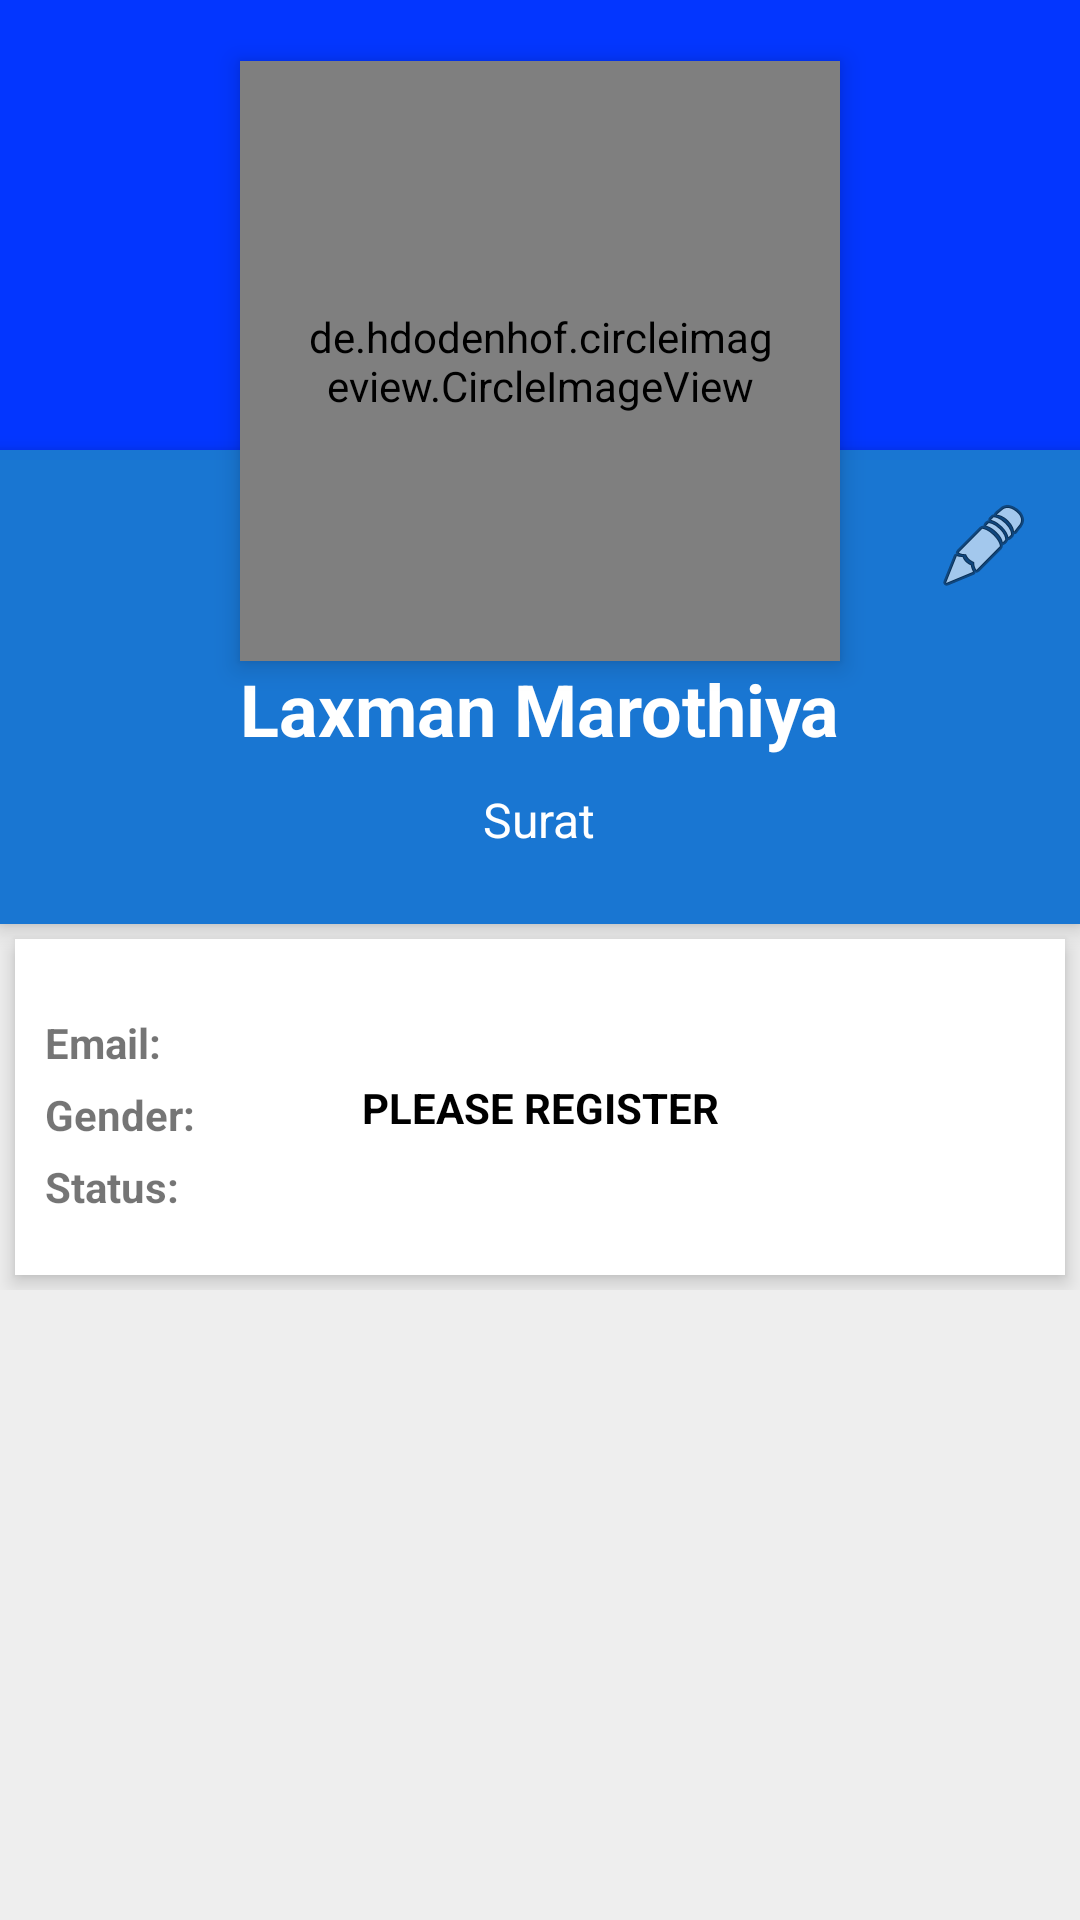

Layout XML and referenced resources for this Android screen:
<!-- AndroidManifest.xml: application theme AppTheme -->
<!-- res/layout/fragment_profile.xml -->
<?xml version="1.0" encoding="utf-8"?>
<ScrollView xmlns:android="http://schemas.android.com/apk/res/android"
    xmlns:app="http://schemas.android.com/apk/res-auto"
    xmlns:tools="http://schemas.android.com/tools"

    android:layout_width="match_parent"
    android:layout_height="match_parent"
    android:background="#EEEEEE">

    <RelativeLayout
        android:layout_width="match_parent"
        android:layout_height="match_parent"
        android:id="@+id/layout">


        <ImageView
            android:id="@+id/header_cover_image"
            android:layout_width="match_parent"
            android:layout_height="150dp"
            android:background="#0336FF"
            android:scaleType="centerCrop" />

        <de.hdodenhof.circleimageview.CircleImageView
            xmlns:app="http://schemas.android.com/apk/res-auto"
            android:id="@+id/profile_picture"
            android:layout_width="200dp"
            android:layout_height="200dp"
            android:layout_below="@+id/header_cover_image"
            android:layout_centerHorizontal="true"
            android:layout_marginTop="-130dp"
            android:elevation="5dp"
            android:padding="20dp"
            android:scaleType="centerCrop"
            android:src="@drawable/emoji_dollar" />

        <RelativeLayout
            android:id="@+id/profile_layout"
            android:layout_width="match_parent"
            android:layout_height="wrap_content"
            android:layout_below="@+id/header_cover_image"
            android:background="#1976D2"
            android:elevation="4dp"
            android:paddingBottom="24dp">


            <ImageView
                android:id="@+id/edit"
                android:layout_width="wrap_content"
                android:layout_height="wrap_content"
                android:layout_alignParentRight="true"
                android:layout_marginLeft="16dp"
                android:layout_marginRight="16dp"
                android:layout_marginTop="16dp"
                android:clickable="true"
                android:src="@android:drawable/ic_menu_edit" />

            <TextView
                android:id="@+id/profile_name"
                android:layout_width="wrap_content"
                android:layout_height="wrap_content"
                android:layout_centerHorizontal="true"
                android:layout_marginTop="70dp"
                android:text="Laxman Marothiya"
                android:textColor="#fff"
                android:textSize="24sp"
                android:textStyle="bold" />

            <TextView
                android:id="@+id/location"
                android:layout_width="wrap_content"
                android:layout_height="wrap_content"
                android:layout_below="@+id/profile_name"
                android:layout_centerHorizontal="true"
                android:layout_marginTop="10dp"
                android:text="Surat"
                android:textColor="#fff"
                android:textSize="16sp" />
        </RelativeLayout>

        <android.support.constraint.ConstraintLayout
            android:layout_width="match_parent"
            android:layout_height="match_parent"
            android:layout_below="@+id/profile_layout"
            android:layout_margin="5dp"
            android:layout_marginTop="5dp"
            android:background="#fff"
            android:elevation="4dp"
            android:orientation="vertical"
            android:paddingTop="20dp"
            android:paddingBottom="20dp"
            android:paddingRight="5dp"
            android:paddingLeft="5dp">

            <TextView
                android:id="@+id/please_register"
                android:layout_width="wrap_content"
                android:layout_height="wrap_content"
                android:gravity="center"
                android:text="PLEASE REGISTER"
                android:textColor="@android:color/black"
                android:textStyle="bold"
                app:layout_constraintBottom_toBottomOf="parent"
                app:layout_constraintEnd_toEndOf="parent"
                app:layout_constraintStart_toStartOf="parent"
                app:layout_constraintTop_toTopOf="parent" />


            <TextView
                android:id="@+id/gender_label"
                android:layout_width="wrap_content"
                android:layout_height="wrap_content"
                android:layout_margin="5dp"
                android:clickable="true"
                android:text="Gender: "
                android:textStyle="bold"
                android:layout_marginLeft="25dp"
                app:layout_constraintLeft_toLeftOf="parent"
                android:layout_marginTop="8dp"
                app:layout_constraintTop_toBottomOf="@+id/email_label" />

            <TextView
                android:id="@+id/status_label"
                android:layout_width="wrap_content"
                android:layout_height="wrap_content"
                android:layout_margin="5dp"
                android:clickable="true"
                android:text="Status: "
                android:textStyle="bold"
                android:layout_marginLeft="8dp"
                app:layout_constraintLeft_toLeftOf="parent"
                android:layout_marginTop="8dp"
                app:layout_constraintTop_toBottomOf="@+id/gender_label" />

            <TextView
                android:id="@+id/email_label"
                android:layout_width="wrap_content"
                android:layout_height="wrap_content"
                android:layout_margin="5dp"
                android:layout_marginLeft="8dp"
                android:layout_marginTop="8dp"
                android:clickable="true"
                android:text="Email: "
                android:textStyle="bold"
                app:layout_constraintLeft_toLeftOf="parent"
                app:layout_constraintTop_toTopOf="parent" />

            <TextView
                android:id="@+id/email"
                android:layout_width="wrap_content"
                android:layout_height="wrap_content"
                android:layout_margin="5dp"
                android:clickable="true"
                app:layout_constraintLeft_toRightOf="@+id/email_label"
                android:layout_marginLeft="8dp"
                app:layout_constraintTop_toTopOf="parent"
                android:layout_marginTop="8dp" />

            <TextView
                android:id="@+id/status"
                android:layout_width="wrap_content"
                android:layout_height="wrap_content"
                android:layout_margin="5dp"
                android:layout_marginLeft="5dp"
                android:layout_marginTop="8dp"
                android:clickable="true"
                app:layout_constraintLeft_toRightOf="@+id/status_label"
                app:layout_constraintTop_toBottomOf="@+id/gender_label" />


            <TextView
                android:id="@+id/gender"
                android:layout_width="wrap_content"
                android:layout_height="wrap_content"
                android:layout_margin="5dp"
                android:clickable="true"
                android:layout_marginTop="8dp"
                app:layout_constraintTop_toBottomOf="@+id/email_label"
                app:layout_constraintLeft_toRightOf="@+id/gender_label"
                android:layout_marginLeft="8dp" />

        </android.support.constraint.ConstraintLayout>
    </RelativeLayout>
</ScrollView>
<!-- resources referenced by this layout -->
<resources>
  <!-- drawable emoji_dollar: png bitmap (drawable, 34126 bytes) -->
  <style name="AppTheme" parent="Theme.AppCompat.Light.DarkActionBar">
          
          <item name="colorPrimary">@color/colorPrimary</item>
          <item name="colorPrimaryDark">@color/statusBarColor</item>
          <item name="colorAccent">@color/colorAccent</item>
      </style>
  <color name="colorPrimary">#665200</color>
  <color name="statusBarColor">#c7ad00</color>
  <color name="colorAccent">#FF4081</color>
</resources>
